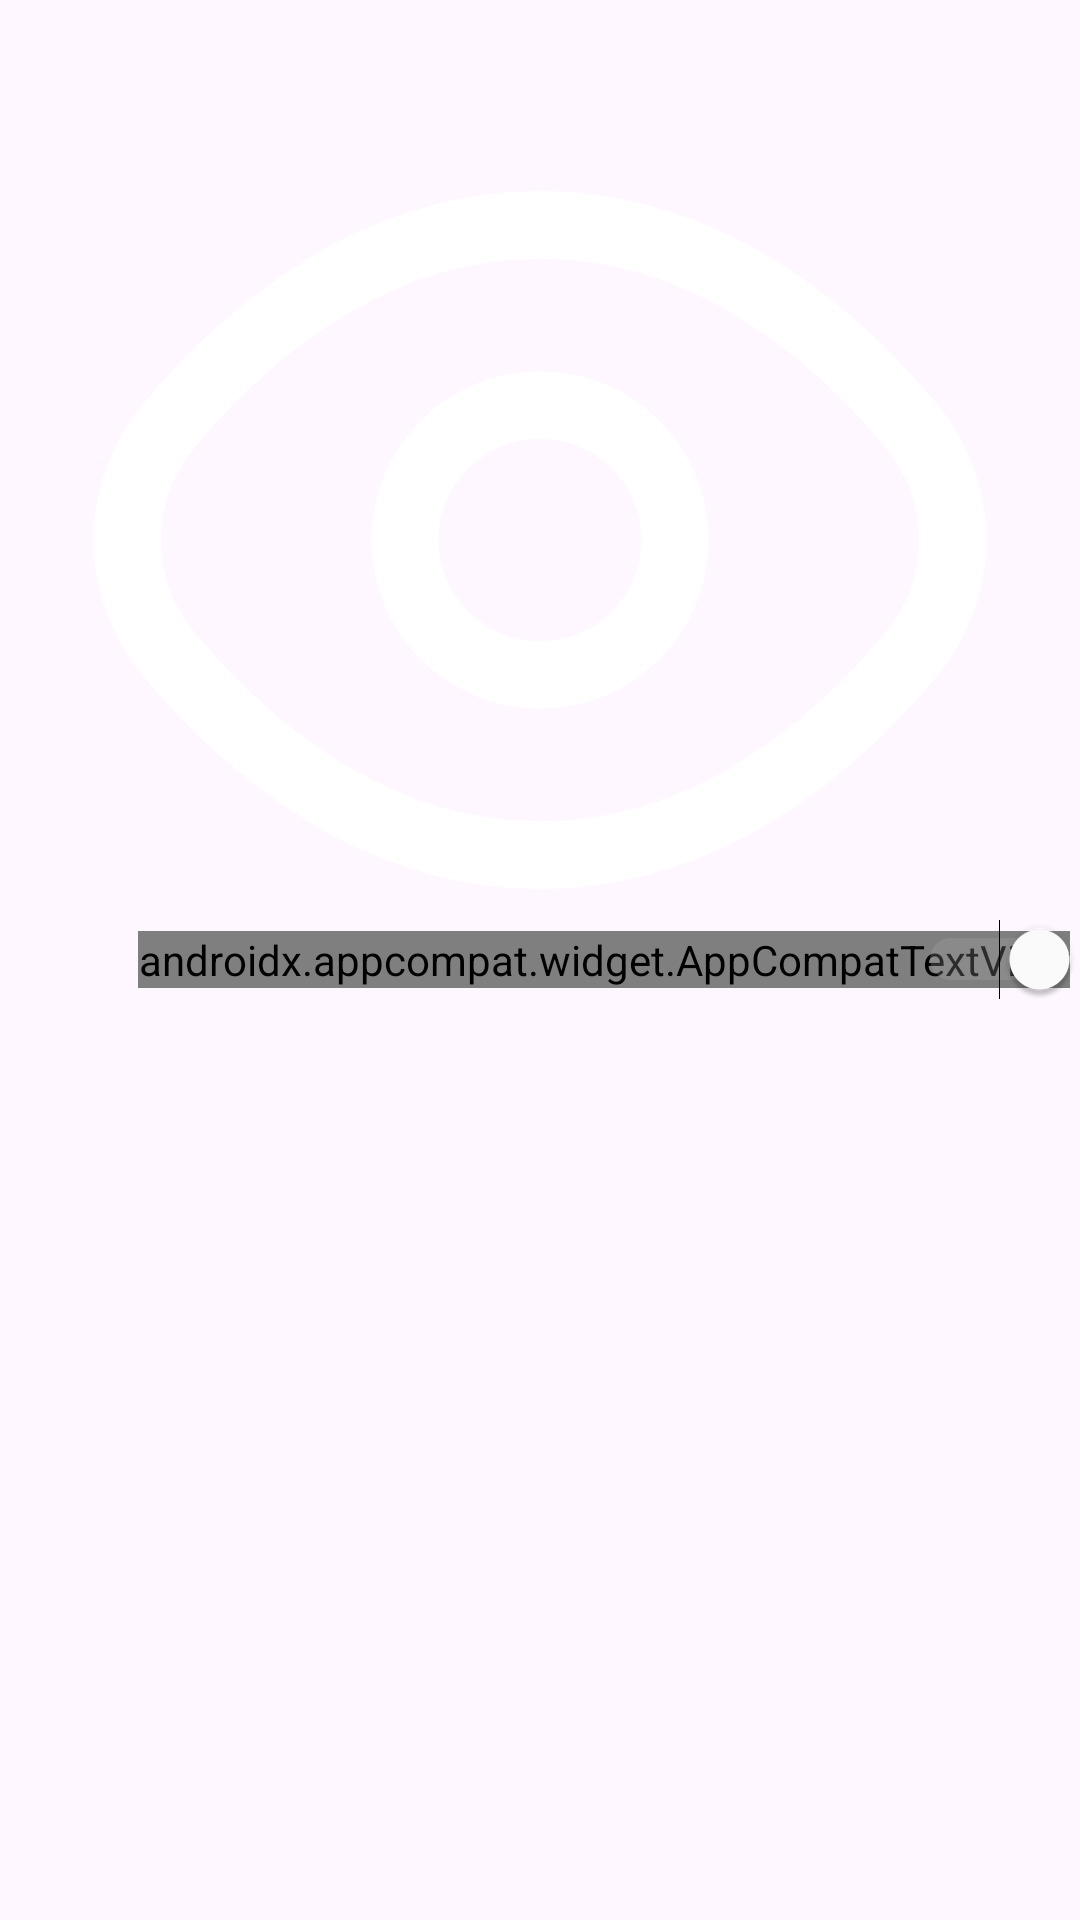

Reconstruct the res/layout file that produces this screen, plus the resources it refers to.
<!-- AndroidManifest.xml: application theme Theme.ProfileSettings_HW10 -->
<!-- res/layout/setting_dark_mode.xml -->
<?xml version="1.0" encoding="utf-8"?>
<FrameLayout xmlns:android="http://schemas.android.com/apk/res/android"
    xmlns:app="http://schemas.android.com/apk/res-auto"
    xmlns:tools="http://schemas.android.com/tools"
    android:id="@+id/darkModeLayout"
    android:layout_width="match_parent"
    android:layout_height="24dp"
    android:layout_marginTop="16dp"
    android:layout_marginBottom="16dp">

    <androidx.appcompat.widget.AppCompatImageView
        android:id="@+id/ivSettingsDarkModeIcon"
        android:layout_width="wrap_content"
        android:layout_height="wrap_content"
        android:layout_gravity="start"
        android:adjustViewBounds="true"
        app:srcCompat="@drawable/ic_eye_dark_mode"
        tools:background="@color/black" />

    <androidx.appcompat.widget.AppCompatTextView
        android:id="@+id/tvSettingsDarkModeText"
        android:layout_width="wrap_content"
        android:layout_height="wrap_content"
        android:layout_gravity="start|center_vertical"
        android:layout_marginStart="46dp"
        android:fontFamily="@font/urbanist_medium"
        android:text="Dark Mode"
        android:textColor="@color/white"
        android:textSize="16sp"
        tools:background="@color/black" />

    <Switch
        android:id="@+id/switchDarkMode"
        android:layout_width="wrap_content"
        android:layout_height="wrap_content"
        android:layout_gravity="end|center_vertical"
        android:checked="true"
        android:thumbTint="@color/white"
        android:trackTint="@android:color/darker_gray" />

</FrameLayout>
<!-- resources referenced by this layout -->
<resources>
  <color name="black">#FF000000</color>
  <color name="white">#FFFFFFFF</color>
  <!-- drawable ic_eye_dark_mode (drawable) -->
  <vector xmlns:android="http://schemas.android.com/apk/res/android"
      android:width="800dp"
      android:height="800dp"
      android:viewportWidth="24"
      android:viewportHeight="24">
    <path
        android:pathData="M12,5C8.243,5 5.436,7.44 3.767,9.439C2.515,10.939 2.515,13.061 3.767,14.561C5.436,16.56 8.243,19 12,19C15.757,19 18.564,16.56 20.233,14.561C21.485,13.061 21.485,10.939 20.233,9.439C18.564,7.44 15.757,5 12,5Z"
        android:strokeLineJoin="round"
        android:strokeWidth="1.5"
        android:fillColor="#00000000"
        android:strokeColor="#ffffff"
        android:strokeLineCap="round"/>
    <path
        android:pathData="M12,15C13.657,15 15,13.657 15,12C15,10.343 13.657,9 12,9C10.343,9 9,10.343 9,12C9,13.657 10.343,15 12,15Z"
        android:strokeLineJoin="round"
        android:strokeWidth="1.5"
        android:fillColor="#00000000"
        android:strokeColor="#ffffff"
        android:strokeLineCap="round"/>
  </vector>
  <style name="Theme.ProfileSettings_HW10" parent="Base.Theme.ProfileSettings_HW10" />
  <style name="Base.Theme.ProfileSettings_HW10" parent="Theme.Material3.DayNight.NoActionBar">
          
          
      </style>
</resources>
